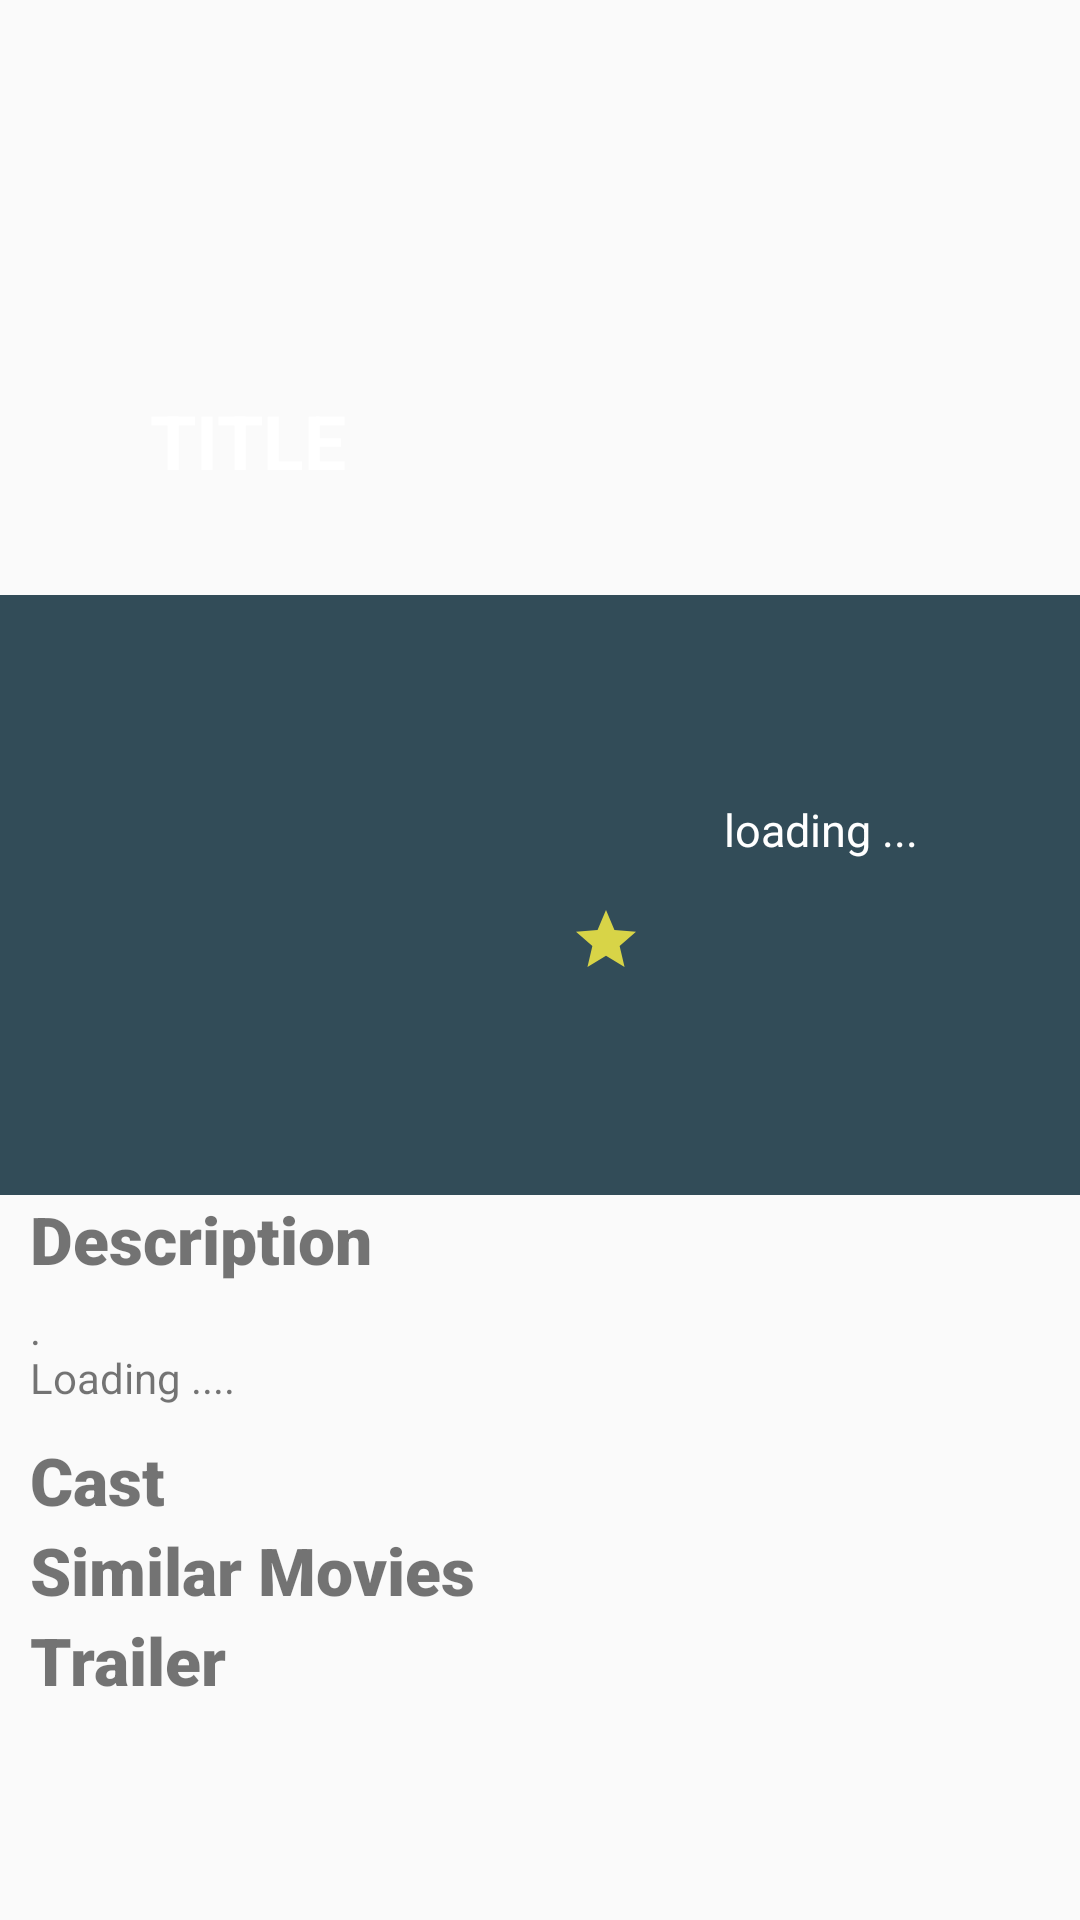

Produce the Android XML layout that renders to this screen, including the resource entries it uses.
<!-- AndroidManifest.xml: application theme AppTheme -->
<!-- res/layout/activity_second.xml -->
<?xml version="1.0" encoding="utf-8"?>
<LinearLayout
        xmlns:android="http://schemas.android.com/apk/res/android"
        xmlns:tools="http://schemas.android.com/tools"
        xmlns:app="http://schemas.android.com/apk/res-auto"
        android:layout_width="match_parent"
        android:layout_height="match_parent"
        tools:context=".MovieActivites.activity_second" android:orientation="vertical"
>
    <ScrollView
            android:layout_width="match_parent"
            android:layout_height="match_parent">
        <LinearLayout android:layout_width="match_parent"
                      android:orientation="vertical" android:layout_height="match_parent">


            <RelativeLayout
                    android:id="@+id/rl1"

                    android:layout_width="match_parent"
                    android:layout_height="200sp">
                <ProgressBar
                        android:id="@+id/progressBar"
                        android:layout_width="match_parent"

                        android:layout_height="match_parent"
                        android:layout_gravity="center"
                        android:background="#00FFFFFF"
                        android:scaleX="0.10"
                        android:scaleY="0.10"
                        android:textColor="@color/colorAccent"
                        android:visibility="visible" />

                <ImageView
                        android:id="@+id/iview"
                        android:layout_width="match_parent"
                        android:layout_height="200sp" />


                <RelativeLayout
                        android:layout_width="wrap_content"
                        android:layout_height="wrap_content">

                    <TextView
                            android:id="@+id/tv7"
                            android:layout_width="250sp"
                            android:layout_height="67sp"

                            android:layout_marginLeft="50sp"
                            android:layout_marginTop="130sp"
                            android:scrollbarSize="4sp"

                            android:text="TITLE"

                            android:textColor="@android:color/white"
                            android:textSize="25sp"
                            android:textStyle="bold" />
                </RelativeLayout>


            </RelativeLayout>

            <LinearLayout
                    android:layout_width="match_parent"
                    android:layout_height="200sp"
                    android:layout_alignParentStart="true"
                    android:layout_marginTop="-2sp"
                    android:background="#324C58"
                    android:orientation="horizontal"
                    android:scrollbarSize="4sp">

                <RelativeLayout
                        android:layout_width="wrap_content"
                        android:layout_height="match_parent"
                        android:scrollbarSize="4sp">

                    <ProgressBar
                            android:id="@+id/progressBar4"
                            android:layout_width="wrap_content"

                            android:layout_height="wrap_content"
                            android:layout_gravity="center"
                            android:layout_marginLeft="75sp"
                            android:layout_marginTop="70sp"
                            android:background="#00FFFFFF"
                            android:scaleX="0.50"
                            android:scaleY="0.50"
                            android:textColor="#E6EAEE"
                            android:visibility="visible" />

                    <ImageView
                            android:id="@+id/imageview2"
                            android:layout_width="120sp"
                            android:layout_height="170sp"
                            android:layout_marginLeft="40sp"
                            android:layout_marginTop="10sp"
                            android:layout_marginRight="30sp"
                            android:layout_marginBottom="10sp"
                            android:scrollbarSize="4sp"
                            android:visibility="visible" />
                </RelativeLayout>

                <LinearLayout
                        android:layout_width="match_parent"
                        android:layout_height="match_parent"
                        android:orientation="vertical"
                        android:scrollbarSize="4sp">

                    <ImageView
                            android:id="@+id/imagefav"
                            android:layout_width="42sp"
                            android:layout_height="38sp"
                            android:layout_marginLeft="95sp"
                            android:layout_marginTop="25sp"
                            android:layout_marginBottom="5sp"
                            android:background="#324C58"
                            android:scrollbarSize="4sp"
                            android:src="@drawable/ic_favorite_border" />

                    <TextView
                            android:id="@+id/tv1"
                            android:layout_width="match_parent"
                            android:layout_height="35sp"
                            android:scrollbarSize="4sp"
                            android:text="              loading ..."
                            android:textColor="@android:color/white"
                            android:textSize="15sp" />

                    <ImageButton
                            android:id="@+id/imageButton"
                            android:layout_width="wrap_content"
                            android:layout_height="wrap_content"
                            android:background="#324C58"
                            android:src="@drawable/ic_star_2" />

                    <TextView
                            android:id="@+id/tv3"
                            android:layout_width="80sp"
                            android:layout_height="45sp"
                            android:layout_marginLeft="30sp"
                            android:layout_marginTop="-20sp"
                            android:scrollbarSize="4sp"
                            android:textColor="@android:color/white" />
                </LinearLayout>

            </LinearLayout>

            <LinearLayout

                    android:layout_width="match_parent"
                    android:layout_height="wrap_content"
                    android:orientation="vertical"
                    android:scrollbarSize="4sp">

                <TextView
                        android:id="@+id/textView"
                        android:layout_width="wrap_content"
                        android:layout_height="30sp"
                        android:layout_marginLeft="10sp"
                        android:fontFamily="sans-serif-black"
                        android:scrollbarSize="4sp"
                        android:text="Description"
                        android:textSize="22sp" />

                <TextView
                        android:id="@+id/tvoverview"
                        android:layout_width="match_parent"
                        android:layout_height="wrap_content"
                        android:layout_marginLeft="10sp"
                        android:layout_marginTop="5sp"
                        android:layout_marginRight="10sp"
                        android:layout_marginBottom="10sp"
                        android:scrollbarSize="4sp"
                        android:text=".                                                                                                                                    Loading ....                                      " />
            </LinearLayout>

            <LinearLayout

                    android:layout_width="match_parent"
                    android:layout_height="wrap_content"
                    android:orientation="vertical"
                    android:scrollbarSize="4sp">

                <TextView
                        android:id="@+id/textView4"
                        android:layout_width="wrap_content"
                        android:layout_height="30sp"
                        android:layout_marginLeft="10sp"
                        android:fontFamily="sans-serif-black"
                        android:scrollbarSize="4sp"
                        android:text="Cast"
                        android:textSize="22sp" />

                <androidx.recyclerview.widget.RecyclerView
                        android:id="@+id/rView20"
                        android:layout_width="match_parent"

                        android:layout_height="wrap_content"
                        android:layout_weight="1"
                        android:orientation="horizontal"
                        android:scrollbarSize="4sp">

                </androidx.recyclerview.widget.RecyclerView>

            </LinearLayout>

            <LinearLayout

                    android:layout_width="match_parent"
                    android:layout_height="wrap_content"
                    android:orientation="vertical"
                    android:scrollbarSize="4sp">

                <TextView
                        android:id="@+id/textView5"
                        android:layout_width="wrap_content"
                        android:layout_height="30sp"
                        android:layout_marginLeft="10sp"
                        android:fontFamily="sans-serif-black"
                        android:scrollbarSize="4sp"
                        android:text="Similar Movies"
                        android:textSize="22sp" />

                <androidx.recyclerview.widget.RecyclerView
                        android:id="@+id/rView21"
                        android:layout_width="match_parent"

                        android:layout_height="wrap_content"
                        android:layout_weight="1"
                        android:orientation="horizontal"
                        android:scrollbarSize="4sp">

                </androidx.recyclerview.widget.RecyclerView>

            </LinearLayout>

            <LinearLayout

                    android:layout_width="match_parent"
                    android:layout_height="wrap_content"
                    android:orientation="vertical"
                    android:scrollbarSize="4sp">

                <TextView
                        android:id="@+id/textView6"
                        android:layout_width="wrap_content"
                        android:layout_height="30dp"
                        android:layout_marginLeft="10sp"
                        android:fontFamily="sans-serif-black"
                        android:text="Trailer"
                        android:textSize="22sp" />

                <androidx.recyclerview.widget.RecyclerView
                        android:id="@+id/rView22"
                        android:layout_width="match_parent"

                        android:layout_height="wrap_content"
                        android:layout_weight="1"
                        android:orientation="horizontal">

                </androidx.recyclerview.widget.RecyclerView>

            </LinearLayout>
        </LinearLayout>
    </ScrollView>

</LinearLayout>
<!-- resources referenced by this layout -->
<resources>
  <!-- drawable ic_star_2 (drawable) -->
  <vector android:height="24dp" android:tint="#D8D447"
      android:viewportHeight="24.0" android:viewportWidth="24.0"
      android:width="24dp" xmlns:android="http://schemas.android.com/apk/res/android">
      <path android:fillColor="#FF000000" android:pathData="M12,17.27L18.18,21l-1.64,-7.03L22,9.24l-7.19,-0.61L12,2 9.19,8.63 2,9.24l5.46,4.73L5.82,21z"/>
  </vector>
  <style name="AppTheme" parent="Theme.AppCompat.Light.NoActionBar">
  
          
          <item name="android:windowAnimationStyle">@null</item>
          <item name="colorPrimary">#40d2ff</item>
          <item name="colorPrimaryDark">@color/colorPrimaryDark</item>
          <item name="colorAccent">@color/colorAccent</item>
  
      </style>
  <!-- not gathered from this repository: default colours our renderer supplied (Android Studio template values) -->
  <color name="colorPrimaryDark">#FF3700B3</color>
  <color name="colorAccent">#FF03DAC5</color>
</resources>
